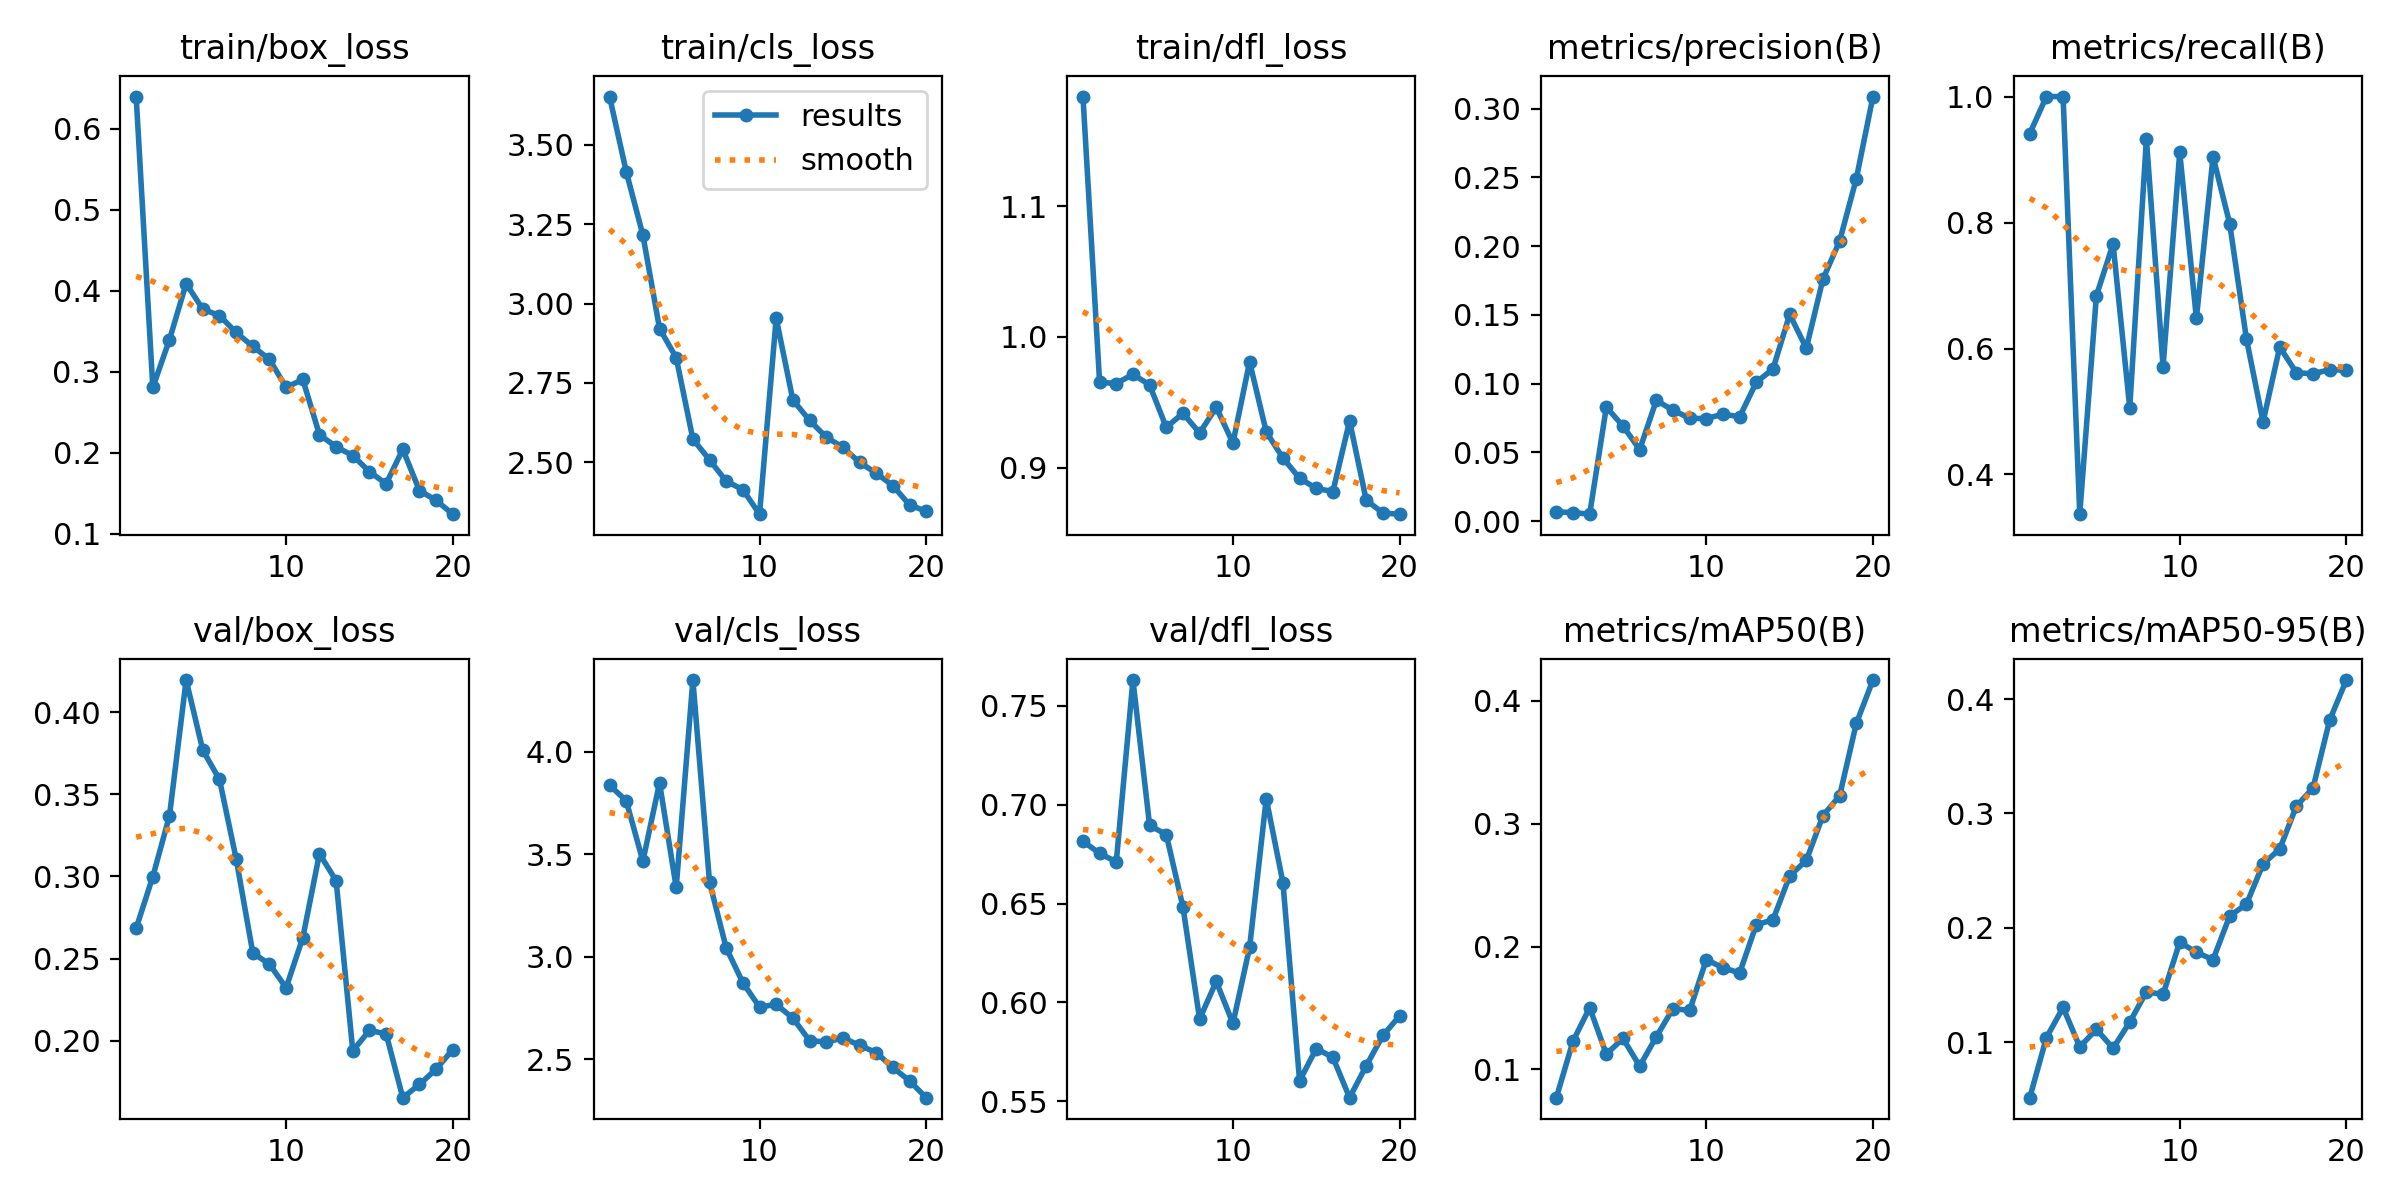

Data behind this chart, as committed beside it:
epoch, time, train/box_loss, train/cls_loss, train/dfl_loss, metrics/precision(B), metrics/recall(B), metrics/mAP50(B), metrics/mAP50-95(B), val/box_loss, val/cls_loss, val/dfl_loss, lr/pg0, lr/pg1, lr/pg2
1, 17.72, 0.6399, 3.652, 1.184, 0.00688, 0.941, 0.0769, 0.05163, 0.2685, 3.837, 0.6815, 0.003125, 0.003125, 0.07187
2, 35.12, 0.2807, 3.416, 0.9653, 0.0063, 1, 0.123, 0.1041, 0.2999, 3.76, 0.6754, 0.006139, 0.006139, 0.04156
3, 52.36, 0.3397, 3.216, 0.9643, 0.00515, 1, 0.1502, 0.1305, 0.337, 3.466, 0.6711, 0.008822, 0.008822, 0.01091
4, 69.4, 0.409, 2.921, 0.9714, 0.08298, 0.337, 0.1123, 0.09599, 0.4196, 3.848, 0.7631, 0.008515, 0.008515, 0.008515
5, 86.56, 0.3772, 2.829, 0.9633, 0.06922, 0.684, 0.1251, 0.1113, 0.3769, 3.337, 0.6895, 0.00802, 0.00802, 0.00802
6, 103.8, 0.3695, 2.573, 0.9308, 0.05213, 0.7658, 0.1026, 0.09482, 0.3591, 4.35, 0.6849, 0.007525, 0.007525, 0.007525
7, 120.7, 0.3485, 2.507, 0.9416, 0.08786, 0.5059, 0.1266, 0.1176, 0.3108, 3.363, 0.6483, 0.00703, 0.00703, 0.00703
8, 137.8, 0.3314, 2.44, 0.9265, 0.08072, 0.9326, 0.1494, 0.1441, 0.2534, 3.043, 0.5916, 0.006535, 0.006535, 0.006535
9, 155.4, 0.3153, 2.413, 0.9461, 0.07492, 0.5713, 0.1479, 0.1419, 0.2465, 2.873, 0.6106, 0.00604, 0.00604, 0.00604
10, 172.6, 0.2807, 2.336, 0.9188, 0.07463, 0.9115, 0.1894, 0.1875, 0.2322, 2.754, 0.5893, 0.005545, 0.005545, 0.005545
11, 189.7, 0.2905, 2.954, 0.9809, 0.07794, 0.6479, 0.1827, 0.1787, 0.2627, 2.767, 0.6278, 0.00505, 0.00505, 0.00505
12, 206.7, 0.2224, 2.696, 0.9273, 0.07594, 0.9044, 0.1785, 0.1722, 0.3138, 2.7, 0.7031, 0.004555, 0.004555, 0.004555
13, 223.6, 0.2074, 2.632, 0.9074, 0.1011, 0.798, 0.2178, 0.2106, 0.2974, 2.591, 0.6606, 0.00406, 0.00406, 0.00406
14, 240.6, 0.1966, 2.579, 0.8919, 0.1107, 0.6157, 0.2217, 0.2206, 0.1938, 2.583, 0.5603, 0.003565, 0.003565, 0.003565
15, 256.9, 0.1767, 2.547, 0.8841, 0.1504, 0.4835, 0.2575, 0.2559, 0.2062, 2.603, 0.5766, 0.00307, 0.00307, 0.00307
16, 271.6, 0.1618, 2.5, 0.8817, 0.1258, 0.6023, 0.2701, 0.2689, 0.2041, 2.568, 0.5722, 0.002575, 0.002575, 0.002575
17, 286.3, 0.2043, 2.466, 0.9356, 0.1761, 0.5615, 0.3067, 0.3064, 0.1653, 2.531, 0.5518, 0.00208, 0.00208, 0.00208
18, 300.8, 0.1534, 2.426, 0.8751, 0.2037, 0.5599, 0.3227, 0.3224, 0.1733, 2.459, 0.5679, 0.001585, 0.001585, 0.001585
19, 315.5, 0.1413, 2.365, 0.8653, 0.249, 0.5664, 0.3817, 0.3817, 0.1826, 2.394, 0.5833, 0.00109, 0.00109, 0.00109
20, 330.1, 0.1242, 2.345, 0.8644, 0.3088, 0.5654, 0.417, 0.4166, 0.1945, 2.312, 0.5931, 0.000595, 0.000595, 0.000595
